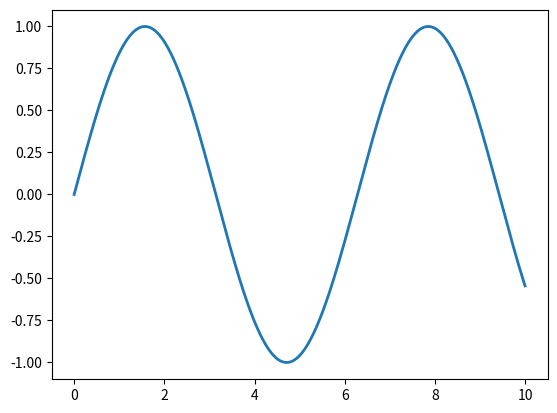

Source code (Python):
import numpy as np
import matplotlib.pyplot as plt

fig, ax = plt.subplots()
x = np.linspace(0, 10, 1000)
line, = ax.plot(x, np.sin(x), lw=2)

def update_data(line):
    x[:] += 0.1
    line.set_ydata(np.sin(x)) 
    fig.canvas.draw()         

timer = fig.canvas.new_timer(interval=0.005) 
timer.add_callback(update_data, line)
timer.start()

plt.show()